Run: headless pygame with SDL's dummy video driver; simulated clock (each Clock.tick advances the game by its frame time, no real sleeping); random seed 0; keys injected as events and as key.get_pressed() state; mouse plan: one left click at the window centre at the start of phase 2, then a move to the lower-right quarter at the start of phase 3.
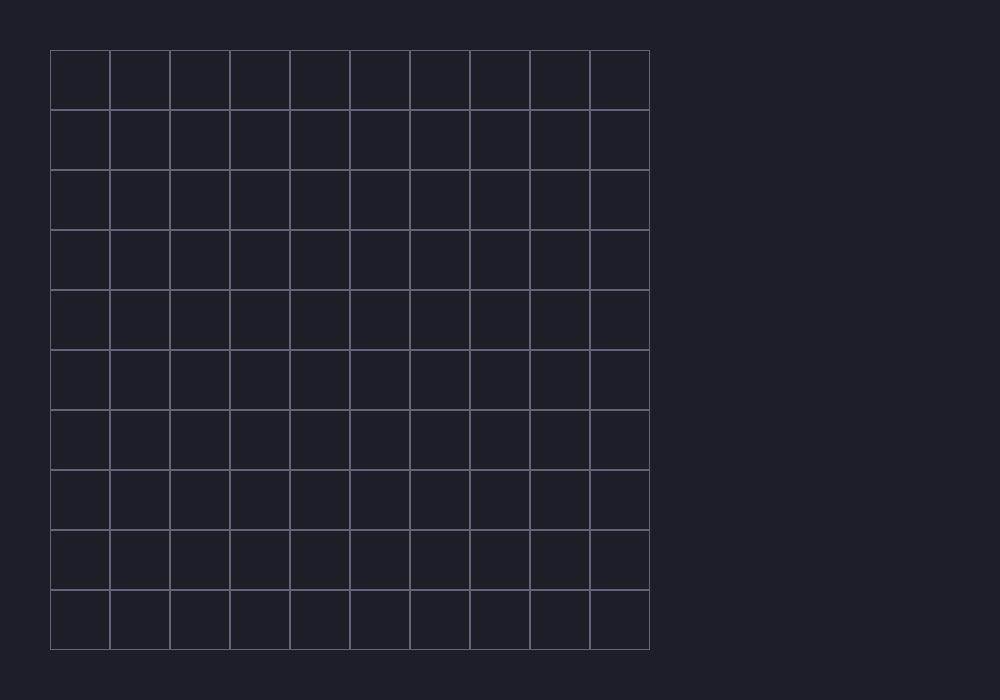
Frame 1 of 4 · flips 1–60 · no input
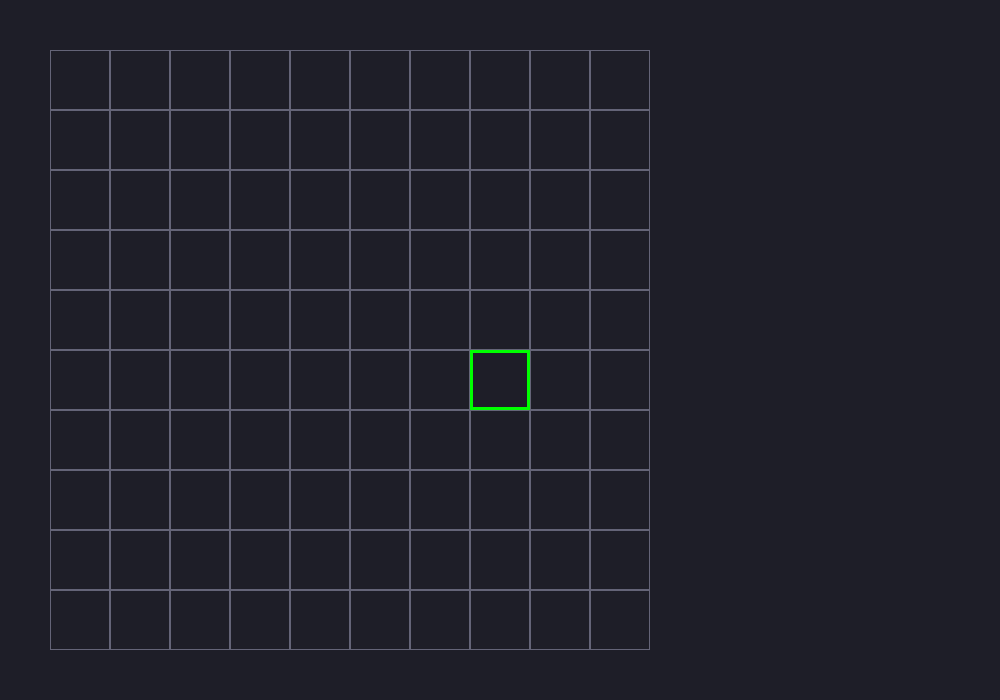
Frame 2 of 4 · flips 61–180 · clicked the window centre · tapped SPACE, RETURN · held RIGHT (→), D
Frame 3 of 4 · flips 181–300 · moved the mouse to the lower-right quarter · held DOWN (↓), S · screen unchanged from frame 2, image omitted
Frame 4 of 4 · flips 301–420 · held LEFT (←), A, UP (↑), W · screen unchanged from frame 3, image omitted

The pygame program that drew these frames:

import pygame
import sys

pygame.init()

WIDTH = 1000
HEIGHT = 700

screen = pygame.display.set_mode((WIDTH, HEIGHT))
pygame.display.set_caption("Startup City Builder")

clock = pygame.time.Clock()
GRID_SIZE =10
CELL_SIZE = 60

GRID_OFFSET_X = 50
GRID_OFFSET_Y = 50

selected_cell = None

running= True
while running:
    for event in pygame.event.get():

        if event.type == pygame.QUIT:
            running = False

        if event.type == pygame.MOUSEBUTTONDOWN:
            mouse_x, mouse_y = event.pos

            col = (mouse_x - GRID_OFFSET_X) // CELL_SIZE
            row = (mouse_y - GRID_OFFSET_Y) // CELL_SIZE

            if 0 <= row < GRID_SIZE and 0 <= col < GRID_SIZE:
                selected_cell = (row, col)

                print(f"Clicked: Row {row}, Col {col}")
    screen.fill((30, 30, 40))

    #Draw grid
    for row in range(GRID_SIZE):
        for col in range(GRID_SIZE):

            rect = pygame.Rect(
                GRID_OFFSET_X + col * CELL_SIZE,
                GRID_OFFSET_Y + row * CELL_SIZE,
                CELL_SIZE,
                CELL_SIZE

            )

            pygame.draw.rect(screen, (100, 100, 120), rect, 1)

    if selected_cell:
        row, col = selected_cell
        rect = pygame.Rect(
            GRID_OFFSET_X + col* CELL_SIZE,
            GRID_OFFSET_Y + row * CELL_SIZE,
            CELL_SIZE,
            CELL_SIZE
        )
        pygame.draw.rect(screen, (0, 255, 0), rect, 3)
    pygame.display.flip()
    clock.tick(60)
pygame.quit()
sys.exit()
